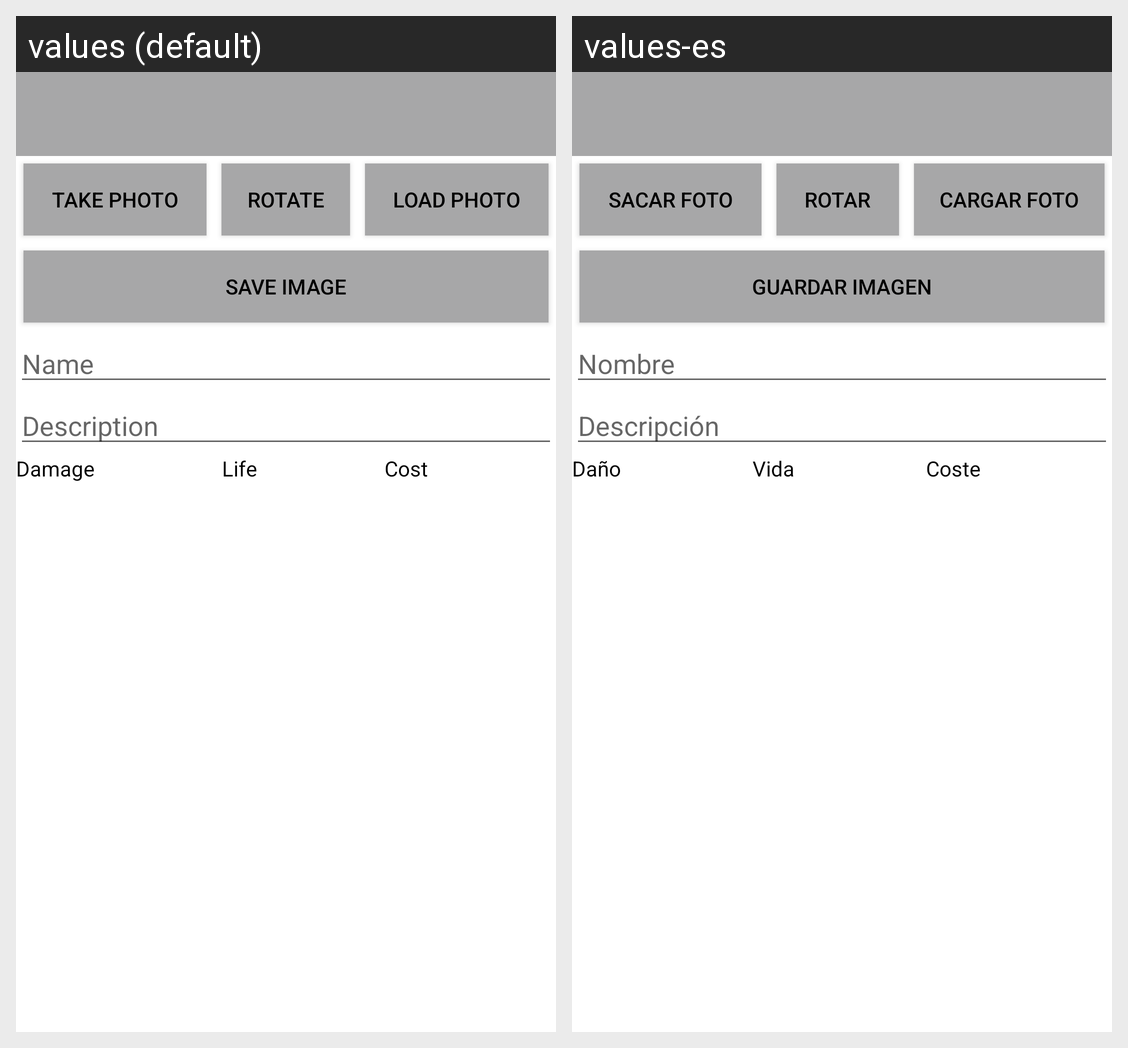

Locale-by-locale string values for the Android screen shown in this grid:
Android screen res/layout/activity_carta_personalizada.xml rendered under 2 locales, left to right: values (default), values-es. Device: Nexus 5 (rendered at 1080×1920; each locale shown at half size, 540×960, under a caption strip naming it); theme AppTheme.
Strings drawn on this screen, with the default value and each locale's value (text and hints the layout hard-codes, and strings that could not be matched under every locale, appear in the picture but are not listed):

CustomPhoto_NewPhoto
  values: Take Photo
  values-es: Sacar Foto

CustomPhoto_RotatePhoto
  values: Rotate
  values-es: Rotar

CustomPhoto_LoadPhoto
  values: Load Photo
  values-es: Cargar Foto

CustomPhoto_SaveImage
  values: Save Image
  values-es: Guardar Imagen

CustomPhoto_Name
  values: Name
  values-es: Nombre

CustomPhoto_Description
  values: Description
  values-es: Descripción

CustomPhoto_Damage
  values: Damage
  values-es: Daño

CustomPhoto_Life
  values: Life
  values-es: Vida

CustomPhoto_Cost
  values: Cost
  values-es: Coste
